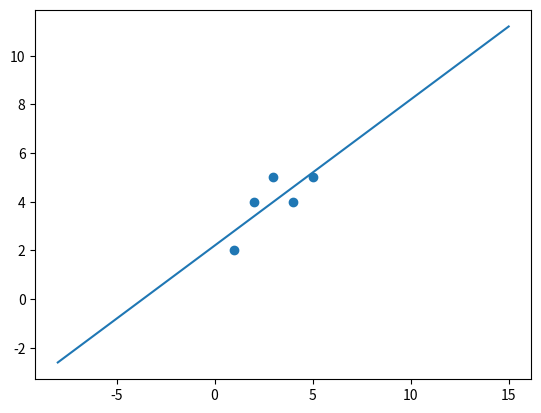

This chart was generated by the following Python code:
from scipy import stats
import matplotlib.pyplot as plt
import numpy as np

X = [1, 2, 3, 4, 5]
Y = [2, 4, 5, 4, 5]

data = stats.linregress(X, Y)

print(data[0])
print(data[1])

maxX = np.max(X) + 10
minY = np.min(Y) - 10

print(maxX)
print(minY)

x = np.linspace(minY, maxX, 100)
print(x)

y = data[1] + data[0]*x

print(y)

plt.plot(x, y)
plt.scatter(X, Y)
plt.show()